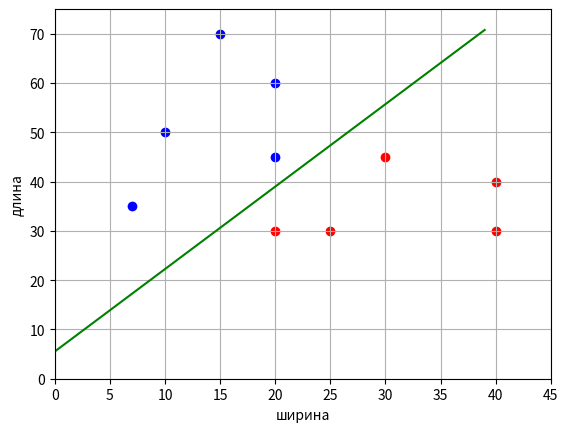

Generate this figure with matplotlib:
import matplotlib.pyplot as plt
import numpy as np

x_train = [[10, 50], [20, 30], [25, 30], [20, 60], [15, 70], [40, 40], [30, 45], [20, 45], [40, 30], [7, 35]]
x_train = [x + [1] for x in x_train]
x_train = np.array(x_train)
y_train = np.array([-1, 1, 1, -1, -1, 1, 1, -1, 1, -1])

pt = np.sum([x * y for x, y in zip(x_train, y_train)], axis=0)
xxt = np.sum([np.outer(x, x) for x in x_train], axis=0)
w = np.dot(pt, np.linalg.inv(xxt))
print(w)

line_x = list(range(max(x_train[:, 0])))  # формирование графика разделяющей линии
line_y = [-x * w[0] / w[1] - w[2] / w[1] for x in line_x]

x_0 = x_train[y_train == 1]  # формирование точек для 1-го
x_1 = x_train[y_train == -1]  # и 2-го классов

plt.scatter(x_0[:, 0], x_0[:, 1], color='red')
plt.scatter(x_1[:, 0], x_1[:, 1], color='blue')
plt.plot(line_x, line_y, color='green')

plt.xlim([0, 45])
plt.ylim([0, 75])
plt.ylabel("длина")
plt.xlabel("ширина")
plt.grid(True)
plt.show()
